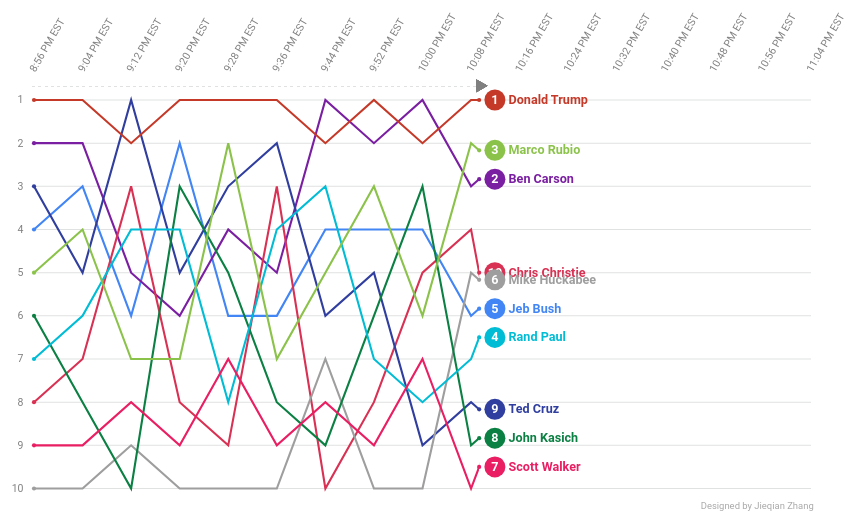
D3 v3 page, settled after 360 driven frames (6 s of simulated time); the page loaded 1 data file(s).



function drawGrahpics(){

var margin = {top: 100, right: 160, bottom: 30, left: 60},
    width = 960 - margin.left - margin.right,
    height = 500 - margin.top - margin.bottom;

var speed = 600;

var x = d3.scale.linear()
    .range([0, width]);

var y = d3.scale.linear()
    .range([height, 0]);

var color = d3.scale.category10();


var xAxis = d3.svg.axis()
    .scale(x)
    .tickSize(0)
    .ticks(17)
    .orient("top");

var xtickLabels = ["8:56 PM EST", "9:04 PM EST", "9:12 PM EST", "9:20 PM EST", "9:28 PM EST", "9:36 PM EST", "9:44 PM EST", "9:52 PM EST", "10:00 PM EST", "10:08 PM EST", "10:16 PM EST", "10:24 PM EST", "10:32 PM EST", "10:40 PM EST", "10:48 PM EST", "10:56 PM EST", "11:04 PM EST"];

xAxis.tickFormat(function(d,i){
    return xtickLabels[i]
  });

var yAxis = d3.svg.axis()
    .scale(y)
    .tickFormat(function(d) { return d;})
    .ticks(10) 
    .innerTickSize(- width)
    .tickPadding(10)
    .outerTickSize(0)
    .orient("left");


var line = d3.svg.line()
    .x(function(d) { return x(d.week); })
    .y(function(d) { return y(d.rank); });


var svg = d3.select("#graphic").append("svg")
    .attr("width", width + margin.left + margin.right)
    .attr("height", height + margin.top + margin.bottom)
    .call(responsivefy)
    .append("g")
    .attr("transform", "translate(" + margin.left + "," + margin.top + ")");

var clip = svg.append("clipPath")
    .attr("id", "clip")
    .append("rect")
    .attr("x","-5")
    .attr("y","-20")
    .attr("width", 0)
    .attr("height", height*1.2);

d3.csv("MainDebateCandidates.csv", function(error, data) {
  
  color.domain(d3.keys(data[0]).filter(function(key) { return key !== "week"; }));

  data.forEach(function(d) {
    d.week = +[d.week];
  });


  var candidates = color.domain().map(function(name) {
    return {
      name: name,
      values: data.map(function(d) {
        return {name:name, week: d.week, rank: +d[name]};
      })
    };
  });


  x.domain(d3.extent(data, function(d) { return d.week; }));


  y.domain([
    d3.min(candidates, function(c) { return d3.min(c.values, function(v) { return v.rank ; }); }),
    d3.max(candidates, function(c) { return d3.max(c.values, function(v) { return v.rank ; }); })
  ].reverse());


svg.append("g")
      .attr("class", "x axis")
      .attr("transform","translate(0,0)")
      .call(xAxis)
      .selectAll("text")
      .style("text-anchor","start")
      .attr("dx", "2.3em")
      .attr("dy", "-0.9em") 
      .attr("transform",function(d){
        return "rotate(-60)"});

  svg.append("g")
      .attr("class", "y axis")
      .call(yAxis)

  //timeline 
  svg.append("line")
        .attr(
        {
            "class":"horizontalGrid",
            "x1" : -2,
            "x2" : width,
            "y1" : y(1) - 13,
            "y2" : y(1) - 13,
            "fill" : "none",
            "shape-rendering" : "crispEdges",
            "stroke" : "#e0e1e1",
            "stroke-width" : "1px",
            "stroke-dasharray": ("3, 3")
        })
        .attr("clip-path", function(d) { return "url(#clip)"; });


  svg.append("text")
          .attr("text-anchor","front")
          .attr("id","credit")
          .text("Designed by Jieqian Zhang")
          .style("fill","darkgrey")
          .style("font-size",9)
          .attr("x", 635)
          .attr("y", 390); 


        
       
  //end of timeline

 

  var candidates = svg.selectAll(".candidate")
      .data(candidates)
    .enter().append("g")
      .attr("class", "candidate");

function colorFilter(d){
    if (d.name === "Donald Trump") {
          return "#C53929";
      } else if (d.name === "Scott Walker"){
        return "#E91E63";
      } else if (d.name === "Chris Christie"){
        return "#D83153";
      } else if (d.name === "Ben Carson"){
        return "#7B1FA2";
      } else if (d.name === "Carly Fiorina"){
        return "#3367D6";
      } else if (d.name === "Jeb Bush"){
        return "#4285F4";
      } else if (d.name === "Ted Cruz"){
        return "#303F9F"; 
      } else if (d.name === "Rand Paul"){
        return "#00BCD4";
      } else if (d.name === "John Kasich"){
        return "#0B8043";
      } else if (d.name === "Marco Rubio"){
        return "#8BC34A";
      } else if (d.name === "Rick Perry"){
        return "#AFB42B";
      } else if (d.name === "Rick Santorum"){
        return "#FBC02D";
      } else if (d.name === "Bobby Jindal"){
        return "#FF9800";
      } else if (d.name === "Lindsey Graham"){
        return "#E64A19";
      } else if (d.name == "Jim Gilmore") {
          return "#5D4037";
      } else if (d.name == "Mike Huckabee") { 
          return "#9E9E9E";
      } else if (d.name == "George Pataki") {
          return "#BA68C8";
      } else {
        return "#E5768C";}
    }

  var path = svg.selectAll(".candidate").append("path")
      .attr("class", "line")
      .attr("d", function(d) { return line(d.values); })
      .attr("clip-path", function(d) { return "url(#clip)"; })
      .style("stroke", colorFilter);
      
 

var circleStart = candidates.append("circle")
      .attr("cx", "0")
      .attr("cy", function(d) { return y(d.values[0].rank); })
      .style("fill", colorFilter)
      .attr("r", 2)

 

var circleEnd = candidates.append("circle")
      .attr("cx", function(d) { return x(d.values[0].week); })
      .attr("cy", function(d) { return y(d.values[0].rank);} )
      .style("fill", colorFilter)
      .attr("r", 2);

 
var timemark = candidates.append("path")
                  .attr("d", d3.svg.symbol().type("triangle-up"))
                  .style("fill", "grey")
                  .attr("transform",function(d) { return "translate(" + (x(d.values[0].week) ) + "," + (y(1)-15) + ") rotate(-30)"; })


var round = candidates.append("circle")
      .attr("transform", function(d) { return "translate(" + (x(d.values[0].week) + 15) + "," + (y(d.values[0].rank)) + ")"; })
      .attr("x", 0)
      .attr("y",0)
      .attr("r", 10)
      .on("mouseover", function (d) {
        candidates.style("opacity",0.1);
        candidates.filter(function(path) {return path.name === d.name; }).style("opacity",1);
      })
      .on("mouseout", function (d) { candidates.style("opacity",1); })
      .style("fill", colorFilter);


  var ranking = candidates.append("text")
      .attr("transform", function(d) { return "translate(" + (x(d.values[0].week) + 15 ) + "," + (y(d.values[0].rank) ) + ")"; })
      .attr("x", 0)
      .attr("dy", ".31em")
      .attr("text-anchor","middle")
      .on("mouseover", function (d) {
        candidates.style("opacity",0.1);
        candidates.filter(function(path) {return path.name === d.name; }).style("opacity",1);
      })
      .on("mouseout", function (d) { candidates.style("opacity",1); })
      .style("cursor","pointer")
      .style("fill", "#ffffff")
      .style("font-weight", "bold")
      .text(function(d) { return d.values[0].rank; });


  var label = candidates.append("text")
      .attr("transform", function(d) { return "translate(" + (x(d.values[0].week) + 20) + "," + (y(d.values[0].rank) ) + ")"; })
      .attr("x", 8)
      .attr("dy", ".31em")
      .on("mouseover", function (d) {
        candidates.style("opacity",0.1);
        candidates.filter(function(path) {return path.name === d.name; }).style("opacity",1);
      })
      .on("mouseout", function (d) { candidates.style("opacity",1); })
      .style("cursor","pointer")
      .style("fill", colorFilter)
      .style("font-weight", "bold")
      .text(function(d) { return d.name; });

  
  var week = 1;

  var transition = d3.transition()
    .delay(500)
    .duration(speed)
    .each("start", function start() {         

     
      label.transition()
        .duration(speed)
        .ease('linear')
        .attr("transform", function(d) {return "translate(" + (x(d.values[week].week) + 20) + "," + (y(d.values[week].rank)) + ")"; })
       

      ranking.transition()
        .duration(speed)
        .ease('linear')
        .attr("transform", function(d) { return "translate(" + (x(d.values[week].week) + 15) + "," + (y(d.values[week].rank) ) + ")"; })
      .text(function(d,i) { return  d.values[week].rank; });

      round.transition()
        .duration(speed)
        .ease('linear')
        .attr("transform", function(d) { return "translate(" + (x(d.values[week].week) + 15) + "," + (y(d.values[week].rank)) + ")"; });
    
      circleEnd.transition()
        .duration(speed)
        .ease('linear')
        .attr("cx", function(d) { return x(d.values[week].week); })
        .attr("cy", function(d) { return y(d.values[week].rank); });

      clip.transition()
        .duration(speed)
        .ease('linear')
        .attr("width", x(week+1)+5)
        .attr("height", height*1.2);

      timemark.transition()
         .duration(speed)
         .ease('linear')
         .attr("transform",function(d) { return "translate(" + (x(d.values[week].week) ) + "," + (y(1)-15) + ") rotate(-30)"; })
     

    
     

    //need to change number according to the number of weeks
      
     if (week !== 16){
       
        week+=1;

        transition = transition.transition().each("start", start);} 

     else if (week === 16){

      label.transition()
        .duration(speed)
        .ease('linear')
        .attr("transform", function(d) {return "translate(" + (x(d.values[week].week) + 20) + "," + (y(d.values[week].rank)) + ")"; })

    //need to change the names according to the candidates that are in tie

    /*
      label.filter(function(label){
        return label.name === "Chris Christie";
      }).transition().duration(speed).ease('linear').attr("transform", function(d) {return "translate(" + (x(d.values[week].week) + 20) + "," + (y(d.values[week].rank) - 12) + ")"; })

      label.filter(function(label){
        return label.name === "Mike Huckabee";
      }).transition().duration(speed).ease('linear').attr("transform", function(d) {return "translate(" + (x(d.values[week].week) + 20) + "," + (y(d.values[week].rank) + 12) + ")"; })
    
*/
        ranking.transition()
        .duration(speed)
        .ease('linear')
        .attr("transform", function(d) { return "translate(" + (x(d.values[week].week) + 15) + "," + (y(d.values[week].rank) ) + ")"; })
        .text(function(d,i) { return  d.values[week].rank; });

      round.transition()
        .duration(speed)
        .ease('linear')
        .attr("transform", function(d) { return "translate(" + (x(d.values[week].week) + 15) + "," + (y(d.values[week].rank)) + ")"; });
    
      circleEnd.transition()
        .duration(speed)
        .ease('linear')
        .attr("cx", function(d) { return x(d.values[week].week); })
        .attr("cy", function(d) { return y(d.values[week].rank); });

      clip.transition()
        .duration(speed)
        .ease('linear')
        .attr("width", x(week+1)+5)
        .attr("height", height*1.2);

      timemark.transition()
         .duration(speed)
         .ease('linear')
         .attr("transform",function(d) { return "translate(" + (x(d.values[week].week) ) + "," + (y(1)-15) + ") rotate(-30)"; })

     }

      
    })

    

      

});

      function responsivefy(svg) {

        var container = d3.select(svg.node().parentNode),
            width = parseInt(svg.style("width")),
            height = parseInt(svg.style("height")),
            aspect = width / height;

        svg.attr("viewBox", "0 0 " + width + " " + height)
            .attr("perserveAspectRatio", "xMinYMid")
            .call(resize);

        d3.select(window).on("resize." + container.attr("#graphic"), resize);

        function resize() {
            var targetWidth = parseInt(container.style("width"));
            svg.attr("width", targetWidth);
            svg.attr("height", Math.round(targetWidth /aspect));
        }  
    }

}




drawGrahpics();

d3.select("#replay")
    .on("click", function(){
      location.reload()
    })






### data: MainDebateCandidates.csv, 520 bytes — head not shown